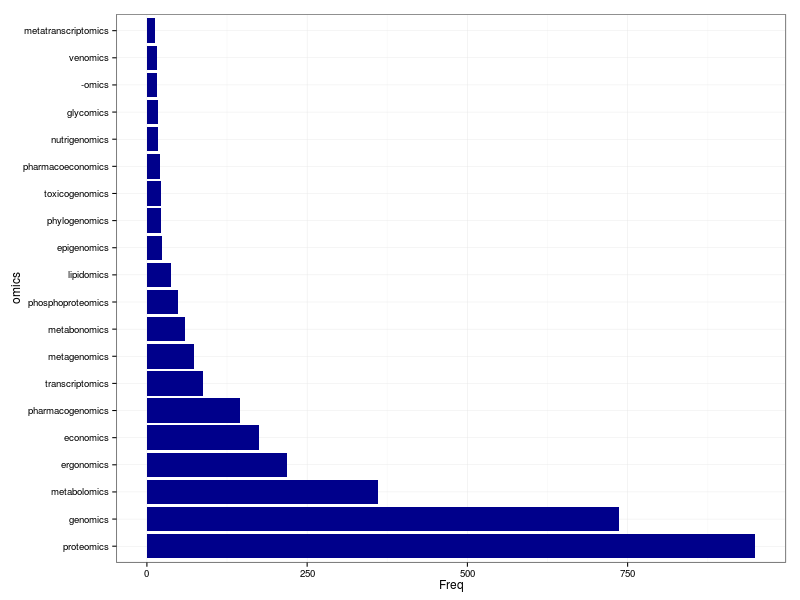

The file beside this chart, header and first rows:
omics, Freq
proteomics, 949
genomics, 737
metabolomics, 360
ergonomics, 218
economics, 175
pharmacogenomics, 145
transcriptomics, 88
metagenomics, 73
metabonomics, 59
phosphoproteomics, 48
lipidomics, 38
epigenomics, 23
phylogenomics, 22
toxicogenomics, 22
pharmacoeconomics, 20
nutrigenomics, 18
glycomics, 17
-omics, 15
venomics, 15
metatranscriptomics, 13
peptidomics, 13
neuroeconomics, 12
connectomics, 11
metaproteomics, 11
foodomics, 10
glycoproteomics, 10
immunoproteomics, 10
metallomics, 10
bionomics, 8
chemogenomics, 8
pathogenomics, 8
proteogenomics, 7
interactomics, 6
neuroproteomics, 5
oncogenomics, 5
phenomics, 5
antivenomics, 4
chemoproteomics, 4
comics, 4
multi-omics, 4
n-terminomics, 4
postgenomics, 4
post-genomics, 4
culturomics, 3
degradomics, 3
immunogenomics, 3
metalloproteomics, 3
mitogenomics, 3
nanoproteomics, 3
neuroergonomics, 3
o-glycomics, 3
phospholipidomics, 3
secretomics, 3
complexomics, 2
ecotoxicogenomics, 2
exposomics, 2
fluxomics, 2
fucanomics, 2
galactanomics, 2
immunomics, 2
... 122 more rows
